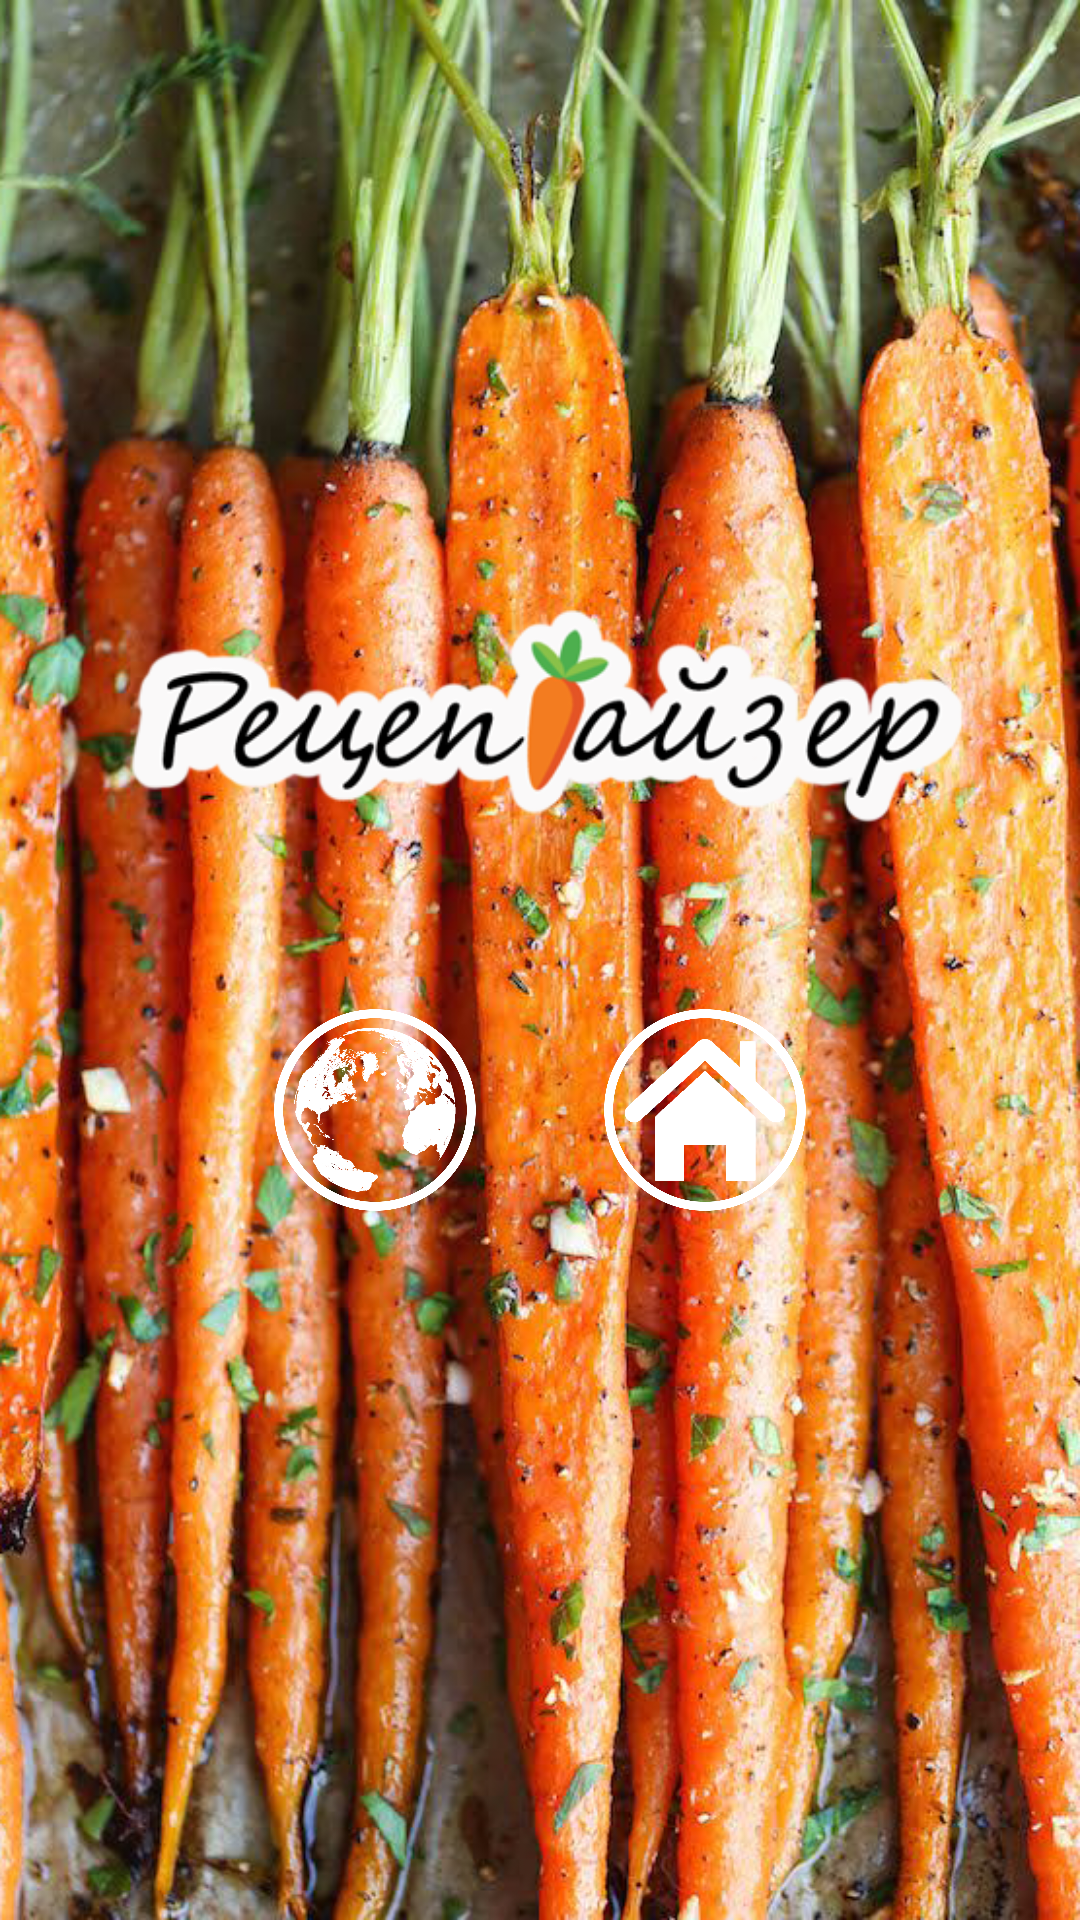

Layout XML and referenced resources for this Android screen:
<!-- AndroidManifest.xml: application theme AppTheme -->
<!-- res/layout/activity_main.xml -->
<?xml version="1.0" encoding="utf-8"?>
<LinearLayout
        xmlns:android="http://schemas.android.com/apk/res/android"
        xmlns:tools="http://schemas.android.com/tools"
        android:layout_width="match_parent"
        android:layout_height="match_parent"
        tools:context="reciptizer.Activity_Main"
        android:orientation="vertical"
        android:background="@drawable/main_background"
        android:baselineAligned="false">
    <LinearLayout
            android:layout_width="wrap_content"
            android:layout_height="match_parent"
            android:layout_gravity="center"
            android:orientation="horizontal"
            android:layout_marginTop="100dp"
            tools:ignore="UselessParent">
        <Button
                android:layout_width="70dp"
                android:layout_height="70dp"
                android:id="@+id/Main_button1"
                android:layout_gravity="center"
                android:layout_marginEnd="20dp"
                android:background="@drawable/main_button_world"
                tools:ignore="ButtonStyle"/>
        <Button
                android:layout_width="70dp"
                android:layout_height="70dp"
                android:id="@+id/Main_button2"
                android:layout_gravity="center"
                android:layout_marginStart="20dp"
                android:background="@drawable/main_button_house"
                tools:ignore="ButtonStyle"/>
    </LinearLayout>
</LinearLayout>
<!-- resources referenced by this layout -->
<resources>
  <!-- drawable main_background: png bitmap (drawable, 971763 bytes) -->
  <!-- drawable main_button_house: png bitmap (drawable, 59598 bytes) -->
  <!-- drawable main_button_world: png bitmap (drawable, 142762 bytes) -->
  <style name="AppTheme" parent="Theme.AppCompat.Light.DarkActionBar">
          <item name="android:typeface">sans</item>
          <item name="colorPrimary">@color/colorPrimary</item>
          <item name="colorPrimaryDark">@color/colorPrimaryDark</item>
          <item name="colorAccent">@color/colorAccent</item>
      </style>
  <color name="colorPrimary">#8BC34A</color>
  <color name="colorPrimaryDark">#3E3C44</color>
  <color name="colorAccent">#8BC34A</color>
</resources>
